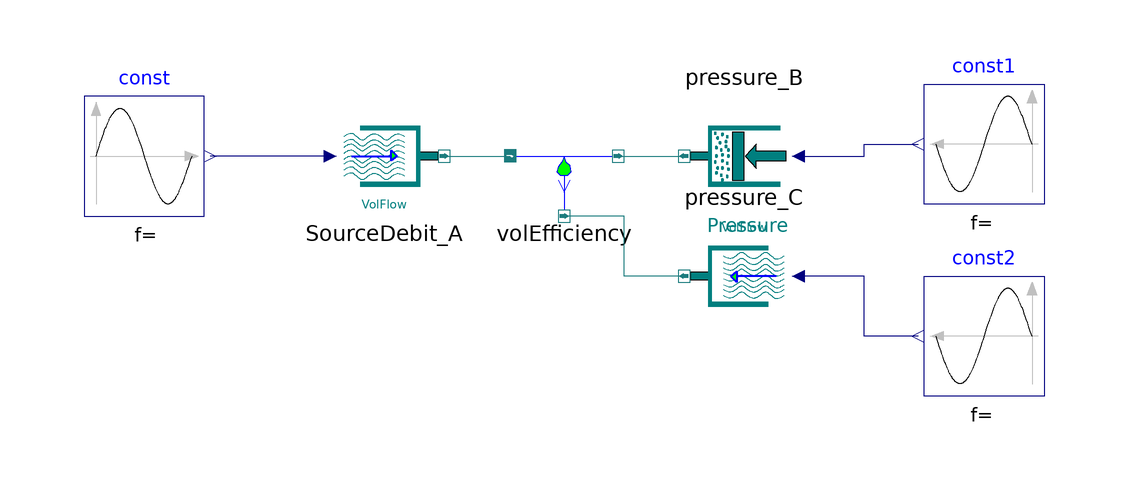

The component connection diagram of the Modelica model below, drawn from its own Placement and Line annotations.

model RendementVol
          Modelica.Blocks.Sources.Sine const(freqHz = 1) annotation(
            Placement(transformation(extent = {{-80, 40}, {-60, 60}})));
          Components.Sources.FlowVolumetric SourceDebit_A annotation(
            Placement(transformation(extent = {{-40, 40}, {-20, 60}})));
          Components.Sources.FlowVolumetric pressure_C annotation(
            Placement(transformation(extent = {{-10, -10}, {10, 10}}, rotation = 180, origin = {30, 30})));
          Components.Sources.Pressure pressure_B annotation(
            Placement(transformation(extent = {{-10, -10}, {10, 10}}, rotation = 180, origin = {30, 50})));
          Modelica.Blocks.Sources.Sine const1(freqHz = 1, phase = 1.5707963267949) annotation(
            Placement(transformation(extent = {{80, 42}, {60, 62}})));
          Modelica.Blocks.Sources.Sine const2(freqHz = 0.5) annotation(
            Placement(transformation(extent = {{80, 10}, {60, 30}})));
          Parts.VolEfficiency volEfficiency annotation(
            Placement(transformation(extent = {{-10, 40}, {10, 60}})));
        equation
          connect(SourceDebit_A.signal, const.y) annotation(
            Line(points = {{-39, 50}, {-59, 50}}, color = {0, 0, 127}, smooth = Smooth.None));
          connect(pressure_B.signal, const1.y) annotation(
            Line(points = {{39, 50}, {50, 50}, {50, 52}, {59, 52}}, color = {0, 0, 127}, smooth = Smooth.None));
          connect(const2.y, pressure_C.signal) annotation(
            Line(points = {{59, 20}, {50, 20}, {50, 30}, {39, 30}}, color = {0, 0, 127}, smooth = Smooth.None));
          connect(SourceDebit_A.port_B, volEfficiency.portA) annotation(
            Line(points = {{-20, 50}, {-9, 50}}, color = {28, 124, 126}, smooth = Smooth.None));
          connect(volEfficiency.portB, pressure_B.port_B) annotation(
            Line(points = {{9, 50}, {20, 50}}, color = {28, 124, 126}, smooth = Smooth.None));
          connect(pressure_C.port_B, volEfficiency.portC) annotation(
            Line(points = {{20, 30}, {10, 30}, {10, 40}, {0, 40}}, color = {28, 124, 126}, smooth = Smooth.None));
          annotation(
            Diagram(coordinateSystem(preserveAspectRatio = true, extent = {{-100, -100}, {100, 100}}), graphics));
        end RendementVol;